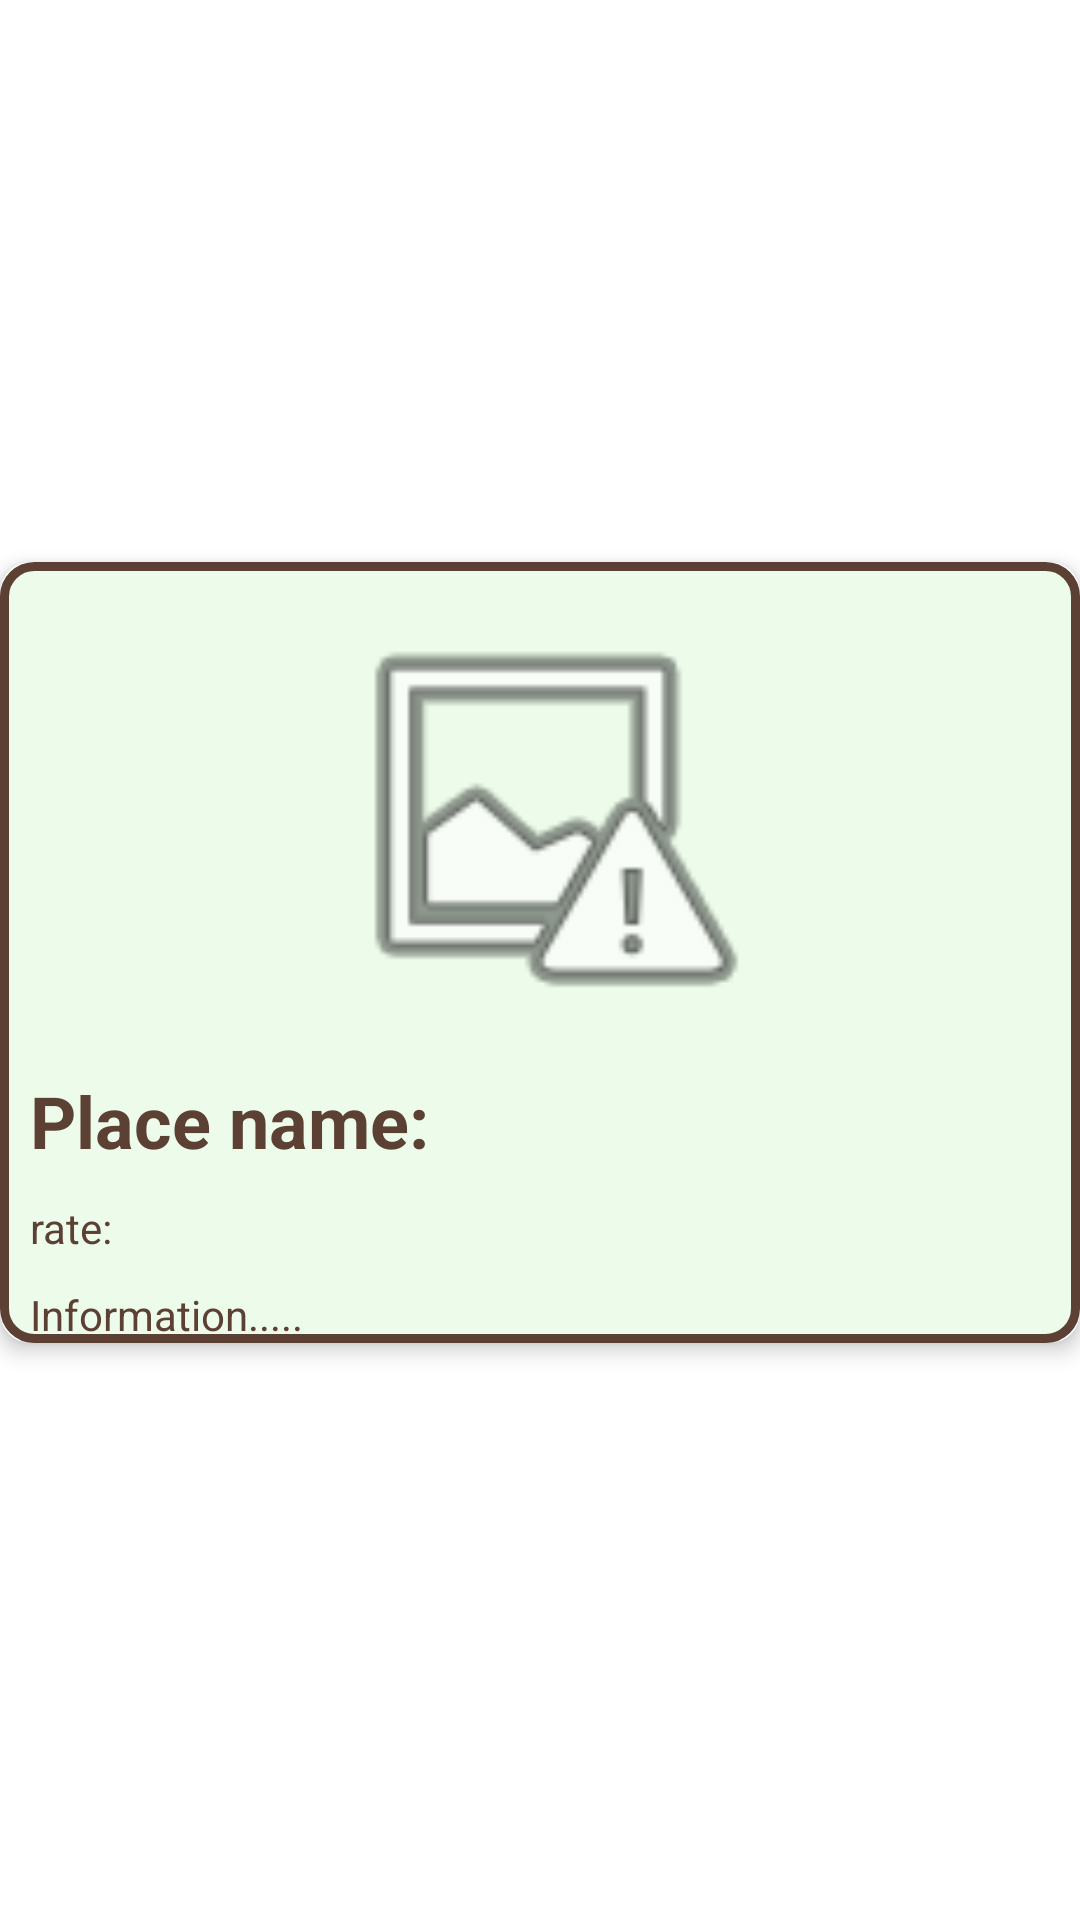

Reconstruct the res/layout file that produces this screen, plus the resources it refers to.
<!-- AndroidManifest.xml: application theme Theme.ActualTravellerKiviProjectUI -->
<!-- res/layout/map_page_recycler_view_row.xml -->
<?xml version="1.0" encoding="utf-8"?>
<androidx.constraintlayout.widget.ConstraintLayout
    xmlns:android="http://schemas.android.com/apk/res/android"
    xmlns:app="http://schemas.android.com/apk/res-auto"
    xmlns:tools="http://schemas.android.com/tools"
    android:layout_width="match_parent"
    android:layout_height="wrap_content">


    <androidx.cardview.widget.CardView
        android:id="@+id/Card"
        android:layout_width="match_parent"
        android:layout_height="wrap_content"
        app:layout_constraintBottom_toBottomOf="parent"
        app:layout_constraintEnd_toEndOf="parent"
        app:layout_constraintStart_toStartOf="parent"
        app:layout_constraintTop_toTopOf="parent"
        android:layout_marginBottom="5dp"
        app:cardCornerRadius= "10dp"
        app:cardElevation="4dp">


        <androidx.constraintlayout.widget.ConstraintLayout
            android:layout_width="match_parent"
            android:layout_height="match_parent"
            android:background="@drawable/search_view_map_page_bg">


            <ImageView
                android:id="@+id/placeImageView"
                android:layout_width="match_parent"
                android:layout_height="150dp"
                android:layout_margin="10dp"
                app:layout_constraintTop_toTopOf="parent"
                app:layout_constraintStart_toStartOf="parent"
                app:srcCompat="@android:drawable/ic_menu_report_image"
                android:visibility="visible" />

            <TextView
                android:id="@+id/placeNameTextView"
                android:layout_width="match_parent"
                android:layout_height="wrap_content"
                android:layout_margin="10dp"
                app:layout_constraintTop_toBottomOf="@id/placeImageView"
                app:layout_constraintStart_toStartOf="parent"
                android:textStyle="bold"
                android:textColor="@color/brown"
                android:textSize="24sp"
                android:text="@string/map_page_place_name_label" />

            <TextView
                android:id="@+id/ratingTextView"
                android:layout_width="150dp"
                android:layout_height="wrap_content"
                android:layout_margin="10dp"
                android:textColor="@color/brown"
                app:layout_constraintTop_toBottomOf="@id/placeNameTextView"
                app:layout_constraintStart_toStartOf="parent"
                android:text="@string/map_page_rating_label"
                />

            <TextView
                android:id="@+id/placeInformationTextView"
                android:layout_width="match_parent"
                android:layout_height="wrap_content"
                android:layout_marginTop="10dp"
                android:layout_marginStart="10dp"
                android:layout_marginBottom="10dp"
                android:textColor="@color/brown"
                app:layout_constraintTop_toBottomOf="@id/ratingTextView"
                app:layout_constraintStart_toStartOf="parent"
                android:text="@string/map_page_information"

                />

        </androidx.constraintlayout.widget.ConstraintLayout>
    </androidx.cardview.widget.CardView>
</androidx.constraintlayout.widget.ConstraintLayout>
<!-- resources referenced by this layout -->
<resources>
  <color name="brown">#5C4033</color>
  <!-- drawable search_view_map_page_bg (drawable) -->
  <?xml version="1.0" encoding="utf-8"?>
  <shape xmlns:android="http://schemas.android.com/apk/res/android">
      <solid android:color="@color/light_green" />
      <corners android:radius="10dp"/>
      <stroke android:color="@color/brown"
          android:width="3dp"/>
  </shape>
  <string name="map_page_information">Information.....</string>
  <string name="map_page_place_name_label">Place name: </string>
  <string name="map_page_rating_label">rate: </string>
  <style name="Theme.ActualTravellerKiviProjectUI" parent="Theme.MaterialComponents.DayNight.NoActionBar">
          
          <item name="colorPrimary">@color/purple_500</item>
          <item name="colorPrimaryVariant">@color/purple_700</item>
          <item name="colorOnPrimary">@color/white</item>
          
          <item name="colorSecondary">@color/teal_200</item>
          <item name="colorSecondaryVariant">@color/teal_700</item>
          <item name="colorOnSecondary">@color/black</item>
          
          <item name="android:statusBarColor">?attr/colorPrimaryVariant</item>
          
  
      </style>
  <color name="light_green">#ECFBEA</color>
  <color name="purple_500">#FF6200EE</color>
  <color name="purple_700">#FF3700B3</color>
  <color name="white">#FFFFFFFF</color>
  <color name="teal_200">#FF03DAC5</color>
  <color name="teal_700">#FF018786</color>
  <color name="black">#FF000000</color>
</resources>
